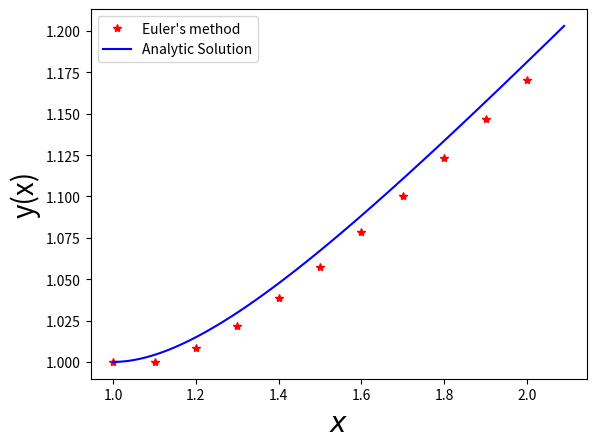

Python code for this plot:
import numpy as np
import matplotlib.pyplot as plt


h=0.1
x=np.arange(1,2+h,h)

print(x)
n=np.size(x)
print(n)
y=np.zeros(n)
y[0]=1

def solution(t):
	return(t/(1+np.log(t)))


def fun(y):
	return((y/t) - (y/t)**2)





for i in range(0,n-1,1):
	t=x[i]
	y[i+1]=y[i]+h*fun(y[i])


abs_err=np.abs(y-solution(x))
rel_err=abs_err/solution(x)


print("absolute error\n",abs_err)
print("relative error\n",rel_err)
plt.plot(x,y,"*r",label="Euler's method")
x=np.arange(1,2+h,0.1*h)
plt.plot(x,solution(x),"-b",label="Analytic Solution")
plt.xlabel("$x$",fontsize=20)
plt.ylabel("y(x)",fontsize=20)
plt.legend()
plt.show()
